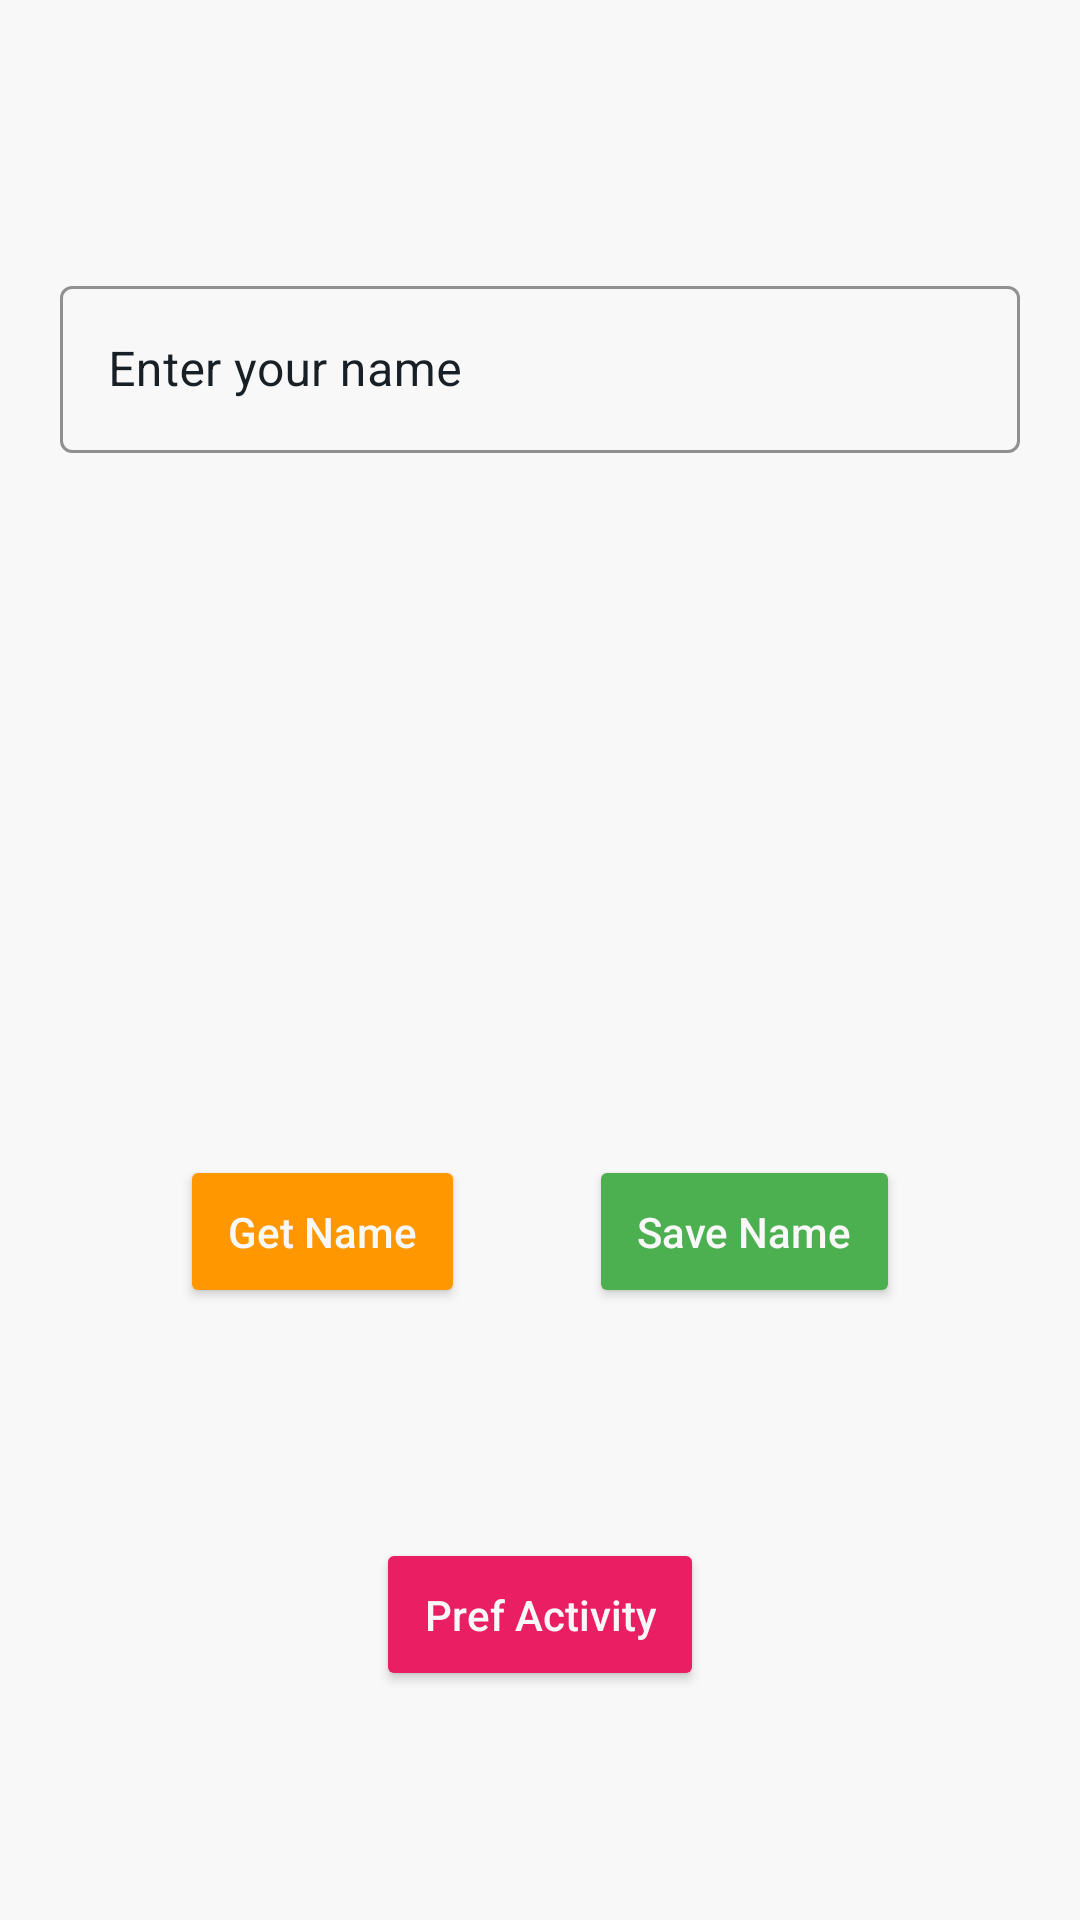

The Android layout XML behind this screen, and the referenced resources:
<!-- AndroidManifest.xml: application theme Theme.EasySharedPreference -->
<!-- res/layout/activity_main.xml -->
<?xml version="1.0" encoding="utf-8"?>
<ScrollView xmlns:android="http://schemas.android.com/apk/res/android"
    xmlns:app="http://schemas.android.com/apk/res-auto"
    android:layout_width="match_parent"
    android:layout_height="match_parent"
    android:background="@color/main_bg"
    android:fillViewport="true">

    <androidx.constraintlayout.widget.ConstraintLayout
        android:layout_width="match_parent"
        android:layout_height="0dp">

        <com.google.android.material.textfield.TextInputLayout
            android:id="@+id/textInputLayout"
            style="@style/Widget.MaterialComponents.TextInputLayout.OutlinedBox"
            android:layout_width="match_parent"
            android:layout_height="wrap_content"
            android:layout_marginLeft="20dp"
            android:layout_marginRight="20dp"
            android:layout_marginTop="90dp"
            android:hint="@string/enter_your_name"
            app:boxStrokeColor="@color/edt_bg"
            app:boxStrokeWidth="1dp"
            app:hintEnabled="true"
            app:hintTextColor="@color/edt_bg"
            android:textColorHint="@color/edt_bg"
            app:layout_constraintEnd_toEndOf="parent"
            app:layout_constraintStart_toStartOf="parent"
            app:layout_constraintTop_toTopOf="parent">

            <com.google.android.material.textfield.TextInputEditText
                android:id="@+id/nameEdt"
                android:layout_width="match_parent"
                android:layout_height="wrap_content"
                android:textColor="@color/edt_bg" />

        </com.google.android.material.textfield.TextInputLayout>

        <androidx.appcompat.widget.AppCompatButton
            android:id="@+id/getNameSaved"
            android:layout_width="wrap_content"
            android:layout_height="wrap_content"
            android:layout_marginStart="60dp"
            android:layout_marginTop="60dp"
            android:layout_marginBottom="30dp"
            android:backgroundTint="#FF9800"
            android:padding="16dp"
            android:text="@string/load_name"
            android:textAllCaps="false"
            android:textColor="@color/main_bg"
            app:layout_constraintBottom_toBottomOf="parent"
            app:layout_constraintStart_toStartOf="parent"
            app:layout_constraintTop_toBottomOf="@+id/textInputLayout" />

        <androidx.appcompat.widget.AppCompatButton
            android:id="@+id/saveName"
            android:layout_width="wrap_content"
            android:layout_height="wrap_content"
            android:layout_marginTop="60dp"
            android:layout_marginEnd="60dp"
            android:layout_marginBottom="30dp"
            android:backgroundTint="#4CAF50"
            android:padding="16dp"
            android:text="@string/save_name"
            android:textAllCaps="false"
            android:textColor="@color/main_bg"
            app:layout_constraintBottom_toBottomOf="parent"
            app:layout_constraintEnd_toEndOf="parent"
            app:layout_constraintTop_toBottomOf="@+id/textInputLayout" />


        <androidx.appcompat.widget.AppCompatButton
            android:id="@+id/prefActivity"
            android:layout_width="wrap_content"
            android:layout_height="wrap_content"
            android:backgroundTint="#E91E63"
            android:padding="16dp"
            android:text="@string/pref_activity"
            android:textAllCaps="false"
            android:textColor="@color/main_bg"
            app:layout_constraintBottom_toBottomOf="parent"
            app:layout_constraintEnd_toEndOf="parent"
            app:layout_constraintStart_toStartOf="parent"
            app:layout_constraintTop_toBottomOf="@+id/saveName" />

    </androidx.constraintlayout.widget.ConstraintLayout>
</ScrollView>
<!-- resources referenced by this layout -->
<resources>
  <color name="edt_bg">#181F25</color>
  <color name="main_bg">#F8F8F8</color>
  <string name="enter_your_name">Enter your name</string>
  <string name="load_name">Get Name</string>
  <string name="pref_activity">Pref Activity</string>
  <string name="save_name">Save Name</string>
  <style name="Theme.EasySharedPreference" parent="Theme.MaterialComponents.Light.DarkActionBar">
          
          <item name="colorPrimary">@color/toolbar</item>
          <item name="colorPrimaryVariant">@color/toolbar</item>
          <item name="android:statusBarColor">?attr/colorPrimaryVariant</item>
          
      </style>
  <color name="toolbar">#497AA1</color>
</resources>
